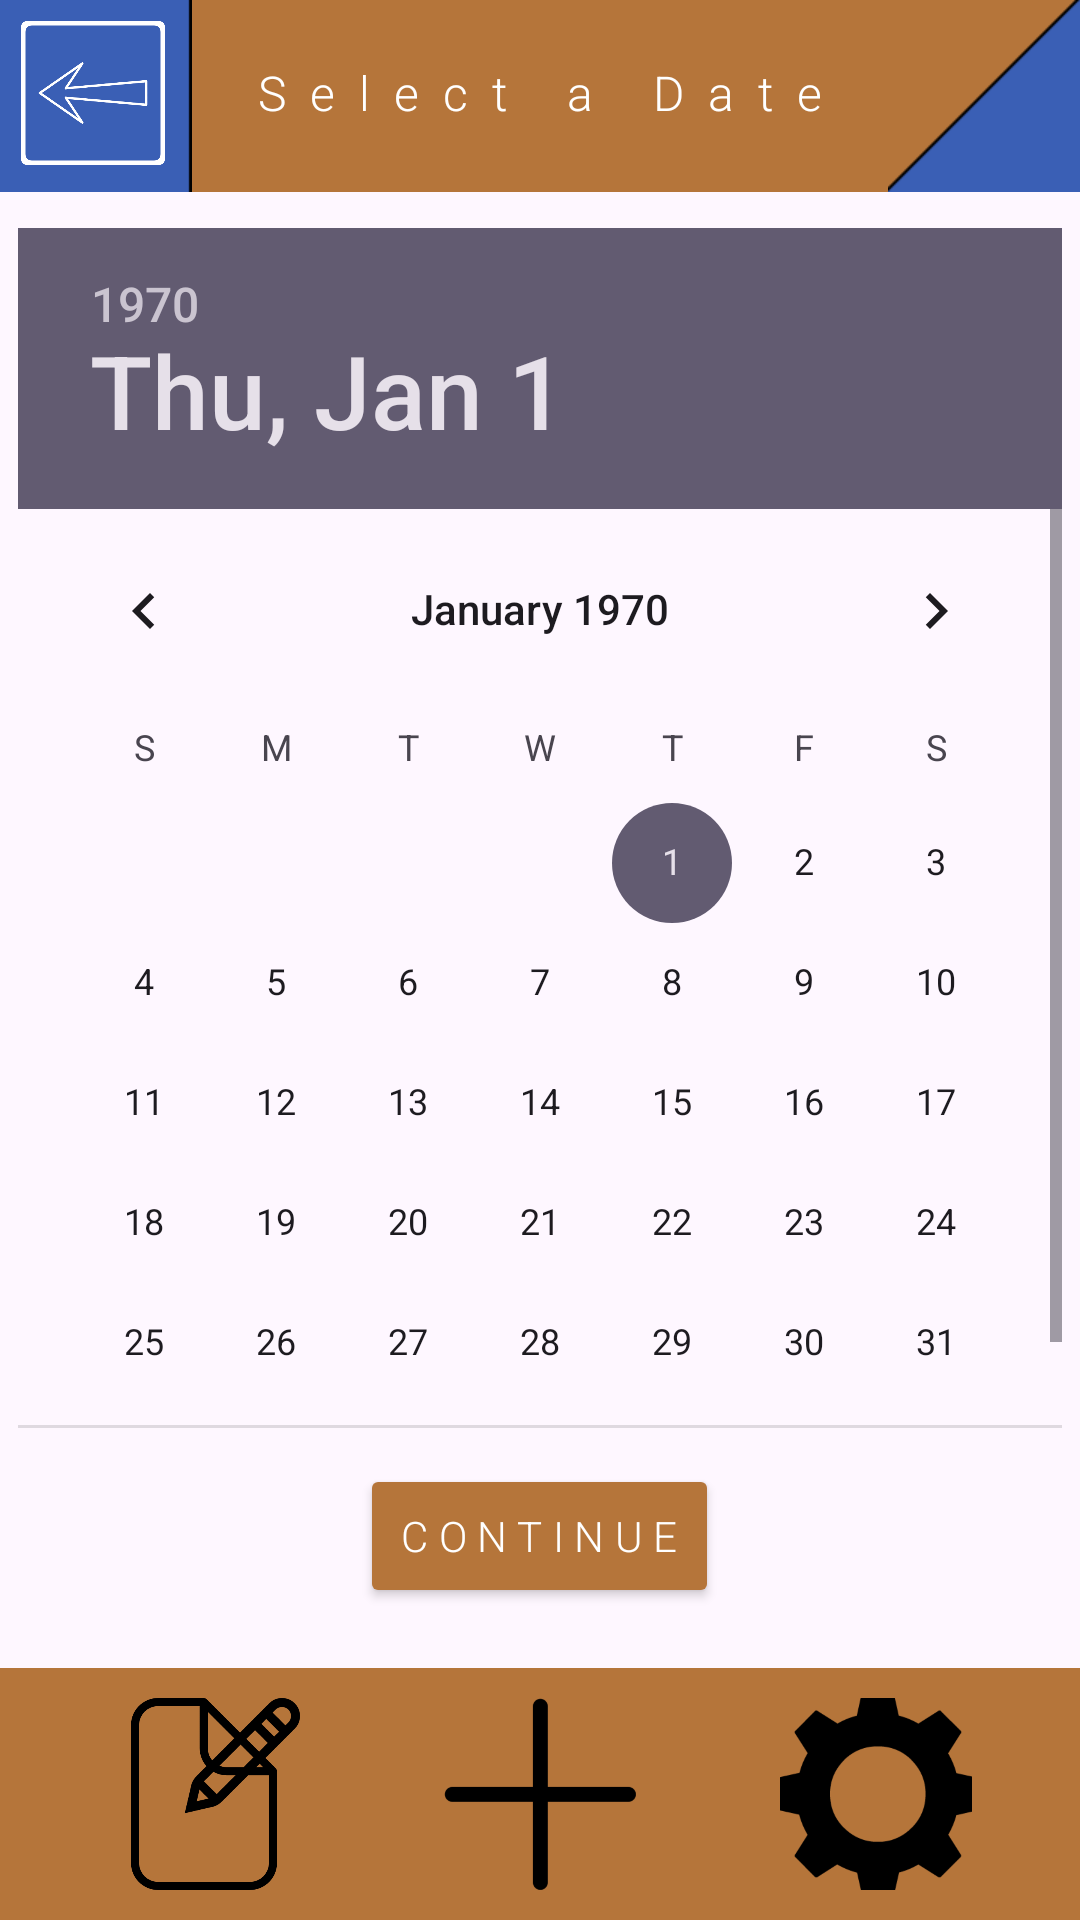

Android layout source for this screen:
<!-- AndroidManifest.xml: application theme Theme.COMP2000_Assessment_1_Exercise_5 -->
<!-- res/layout/activity_employee_date_booking.xml -->
<?xml version="1.0" encoding="utf-8"?>
<androidx.constraintlayout.widget.ConstraintLayout xmlns:android="http://schemas.android.com/apk/res/android"
    xmlns:app="http://schemas.android.com/apk/res-auto"
    xmlns:tools="http://schemas.android.com/tools"
    android:id="@+id/main"
    android:layout_width="match_parent"
    android:layout_height="match_parent"
    tools:context=".EmployeeDateBooking">

    <ImageView
        android:id="@+id/topBar"

        android:layout_width="match_parent"
        android:layout_height="64dp"

        android:scaleType="fitXY"

        android:contentDescription="Background scaler"

        app:srcCompat="@drawable/main_background_scaler_bar"
        app:layout_constraintTop_toTopOf="parent"
        app:layout_constraintStart_toStartOf="parent"
        />

    <ImageView
        android:layout_width="64dp"
        android:layout_height="64dp"

        android:scaleType="fitXY"

        android:contentDescription="Corner slot"

        app:srcCompat="@drawable/secondary_corner_img"
        app:layout_constraintTop_toTopOf="parent"
        app:layout_constraintStart_toStartOf="parent"
        />

    <ImageView
        android:layout_width="64dp"
        android:layout_height="64dp"

        android:scaleType="fitXY"
        android:scaleX="-1"

        android:contentDescription="Corner slot"

        app:srcCompat="@drawable/primary_corner_img"
        app:layout_constraintTop_toTopOf="parent"
        app:layout_constraintEnd_toEndOf="parent"
        />

    <Button
        android:id="@+id/backButton"

        android:layout_width="48dp"
        android:layout_height="48dp"

        android:fontFamily="sans-serif-light"
        android:letterSpacing="0.25"

        android:layout_marginTop="7dp"
        android:layout_marginStart="7dp"

        android:background="@drawable/main_back_button_img"

        app:backgroundTint="@color/white"

        app:layout_constraintTop_toTopOf="parent"
        app:layout_constraintStart_toStartOf="parent"
        />

    <TextView
        android:layout_width="wrap_content"
        android:layout_height="wrap_content"

        android:layout_marginTop="20dp"

        android:fontFamily="sans-serif-light"
        android:letterSpacing="0.5"

        android:text="Select a Date"
        android:textSize="16sp"
        android:textColor="@color/white"

        app:layout_constraintTop_toTopOf="parent"
        app:layout_constraintStart_toStartOf="parent"
        app:layout_constraintEnd_toEndOf="parent"
        />

    <LinearLayout
        android:layout_width="match_parent"
        android:layout_height="0dp"

        android:gravity="center|top"

        android:orientation="vertical"

        app:layout_constraintTop_toBottomOf="@id/topBar"
        app:layout_constraintBottom_toTopOf="@id/navigationBar"
        >

        <DatePicker
            android:id="@+id/bookingDatePicker"

            android:layout_width="wrap_content"
            android:layout_height="400dp"

            android:layout_marginTop="12dp"
            />

        <Button
            android:id="@+id/continueButton"

            android:layout_width="wrap_content"
            android:layout_height="wrap_content"

            android:layout_marginTop="12dp"

            android:fontFamily="sans-serif-light"
            android:letterSpacing="0.25"

            android:text="Continue"
            android:textColor="@color/white"

            app:backgroundTint="@color/bookingOrange"
            />
    </LinearLayout>

    <include
        android:id="@+id/navigationBar"
        layout="@layout/navigation_bar"
        />

</androidx.constraintlayout.widget.ConstraintLayout>
<!-- res/layout/navigation_bar.xml (included above) -->
<?xml version="1.0" encoding="utf-8"?>
<LinearLayout
    xmlns:android="http://schemas.android.com/apk/res/android"
    xmlns:app="http://schemas.android.com/apk/res-auto"

    android:id="@+id/navigationBar"

    android:layout_width="match_parent"
    android:layout_height="wrap_content"

    android:gravity="center"

    android:orientation="horizontal"

    android:background="@color/bookingOrange"

    app:layout_constraintBottom_toBottomOf="parent"
    >

    <Button
        android:id="@+id/viewBookingsButton"

        android:layout_width="64dp"
        android:layout_height="64dp"

        android:layout_marginTop="10dp"
        android:layout_marginBottom="10dp"
        android:layout_marginEnd="48dp"

        android:background="@drawable/view_bookings_img"

        app:backgroundTint="@color/black"
        />

    <Button
        android:id="@+id/createBookingButton"

        android:layout_width="64dp"
        android:layout_height="64dp"

        android:layout_marginTop="10dp"
        android:layout_marginBottom="10dp"

        android:background="@drawable/create_booking_img"

        app:backgroundTint="@color/black"
        />

    <Button
        android:id="@+id/settingsButton"

        android:layout_width="64dp"
        android:layout_height="64dp"

        android:layout_marginTop="10dp"
        android:layout_marginBottom="10dp"
        android:layout_marginStart="48dp"

        android:background="@drawable/settings_img"

        app:backgroundTint="@color/black"
        />
</LinearLayout>
<!-- resources referenced by this layout -->
<resources>
  <color name="black">#FF000000</color>
  <color name="bookingOrange">#B5753A</color>
  <color name="white">#FFFFFFFF</color>
  <!-- drawable create_booking_img: png bitmap (drawable, 3999 bytes) -->
  <!-- drawable main_back_button_img: png bitmap (drawable, 31071 bytes) -->
  <!-- drawable main_background_scaler_bar: png bitmap (drawable, 119 bytes) -->
  <!-- drawable primary_corner_img: png bitmap (drawable, 608 bytes) -->
  <!-- drawable secondary_corner_img: png bitmap (drawable, 141 bytes) -->
  <!-- drawable settings_img: png bitmap (drawable, 26059 bytes) -->
  <!-- drawable view_bookings_img: png bitmap (drawable, 13908 bytes) -->
  <style name="Theme.COMP2000_Assessment_1_Exercise_5" parent="Base.Theme.COMP2000_Assessment_1_Exercise_5" />
  <style name="Base.Theme.COMP2000_Assessment_1_Exercise_5" parent="Theme.Material3.DayNight.NoActionBar">
          
          
      </style>
</resources>
